Photos from the image-classification dataset "dataset" in the GitHub repository shivani3114/microscopic. Its 3 classes are: bacilli, cocci, spirilla.

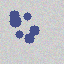
Label: cocci

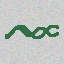
Label: spirilla

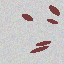
Label: bacilli

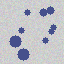
Label: cocci

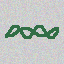
Label: spirilla

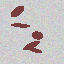
Label: bacilli
